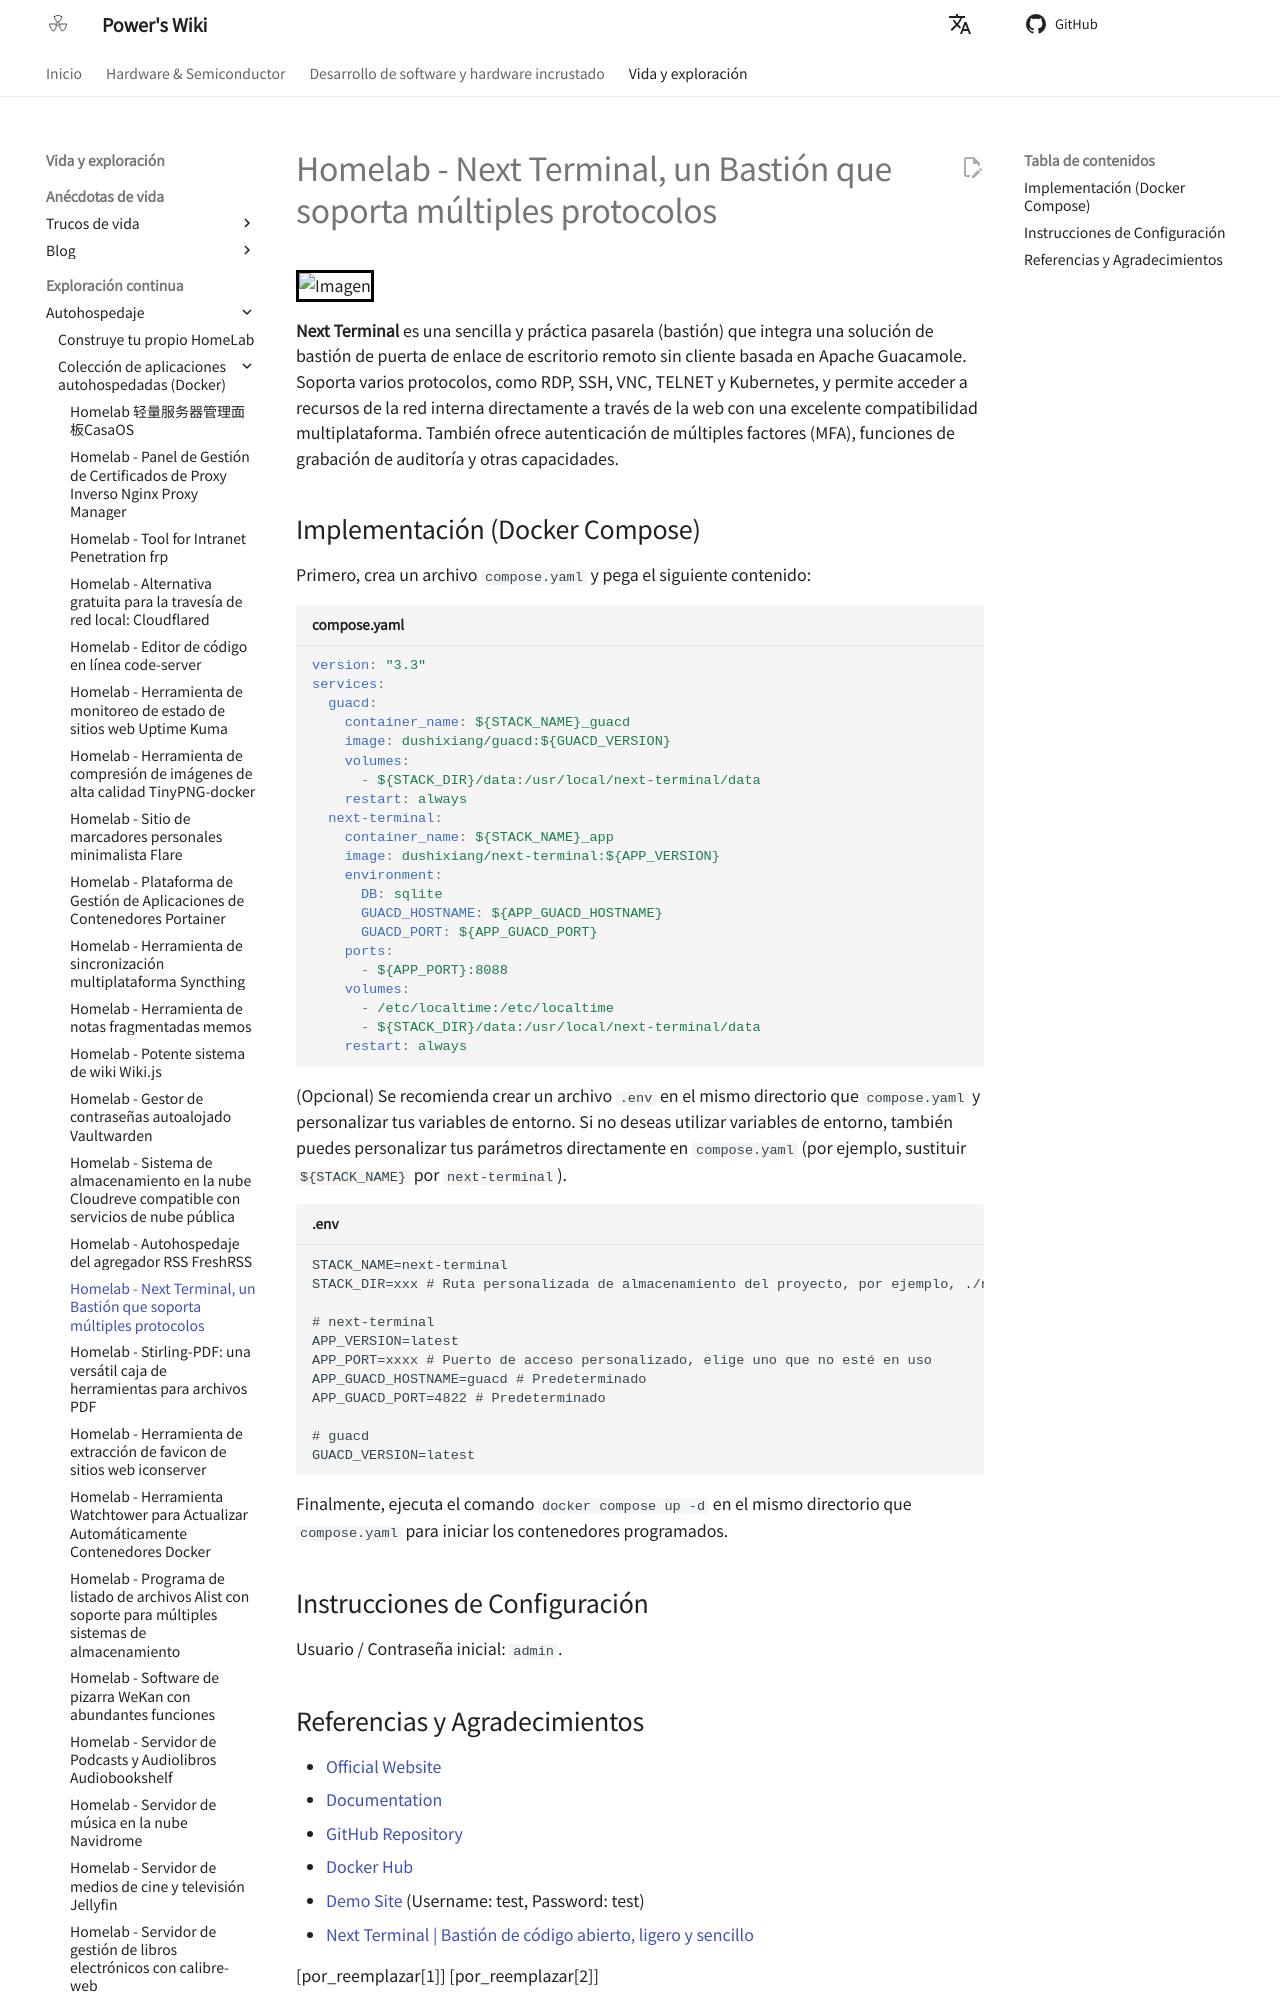

repository: linyuxuanlin/Wiki_MkDocs · page: es/Homelab-支持多种协议的堡垒机NextTerminal/index.html · generator: mkdocs

# Homelab - Next Terminal, un Bastión que soporta múltiples protocolos

![Imagen](https://media.wiki-power.com/img/20230312001443.png)

**Next Terminal** es una sencilla y práctica pasarela (bastión) que integra una solución de bastión de puerta de enlace de escritorio remoto sin cliente basada en Apache Guacamole. Soporta varios protocolos, como RDP, SSH, VNC, TELNET y Kubernetes, y permite acceder a recursos de la red interna directamente a través de la web con una excelente compatibilidad multiplataforma. También ofrece autenticación de múltiples factores (MFA), funciones de grabación de auditoría y otras capacidades.

## Implementación (Docker Compose)

Primero, crea un archivo `compose.yaml` y pega el siguiente contenido:

```yaml title="compose.yaml"
version: "3.3"
services:
  guacd:
    container_name: ${STACK_NAME}_guacd
    image: dushixiang/guacd:${GUACD_VERSION}
    volumes:
      - ${STACK_DIR}/data:/usr/local/next-terminal/data
    restart: always
  next-terminal:
    container_name: ${STACK_NAME}_app
    image: dushixiang/next-terminal:${APP_VERSION}
    environment:
      DB: sqlite
      GUACD_HOSTNAME: ${APP_GUACD_HOSTNAME}
      GUACD_PORT: ${APP_GUACD_PORT}
    ports:
      - ${APP_PORT}:8088
    volumes:
      - /etc/localtime:/etc/localtime
      - ${STACK_DIR}/data:/usr/local/next-terminal/data
    restart: always
```

(Opcional) Se recomienda crear un archivo `.env` en el mismo directorio que `compose.yaml` y personalizar tus variables de entorno. Si no deseas utilizar variables de entorno, también puedes personalizar tus parámetros directamente en `compose.yaml` (por ejemplo, sustituir `${STACK_NAME}` por `next-terminal`).

```dotenv title=".env"
STACK_NAME=next-terminal
STACK_DIR=xxx # Ruta personalizada de almacenamiento del proyecto, por ejemplo, ./next-terminal

# next-terminal
APP_VERSION=latest
APP_PORT=xxxx # Puerto de acceso personalizado, elige uno que no esté en uso
APP_GUACD_HOSTNAME=guacd # Predeterminado
APP_GUACD_PORT=4822 # Predeterminado

# guacd
GUACD_VERSION=latest
```

Finalmente, ejecuta el comando `docker compose up -d` en el mismo directorio que `compose.yaml` para iniciar los contenedores programados.

## Instrucciones de Configuración

Usuario / Contraseña inicial: `admin`.
